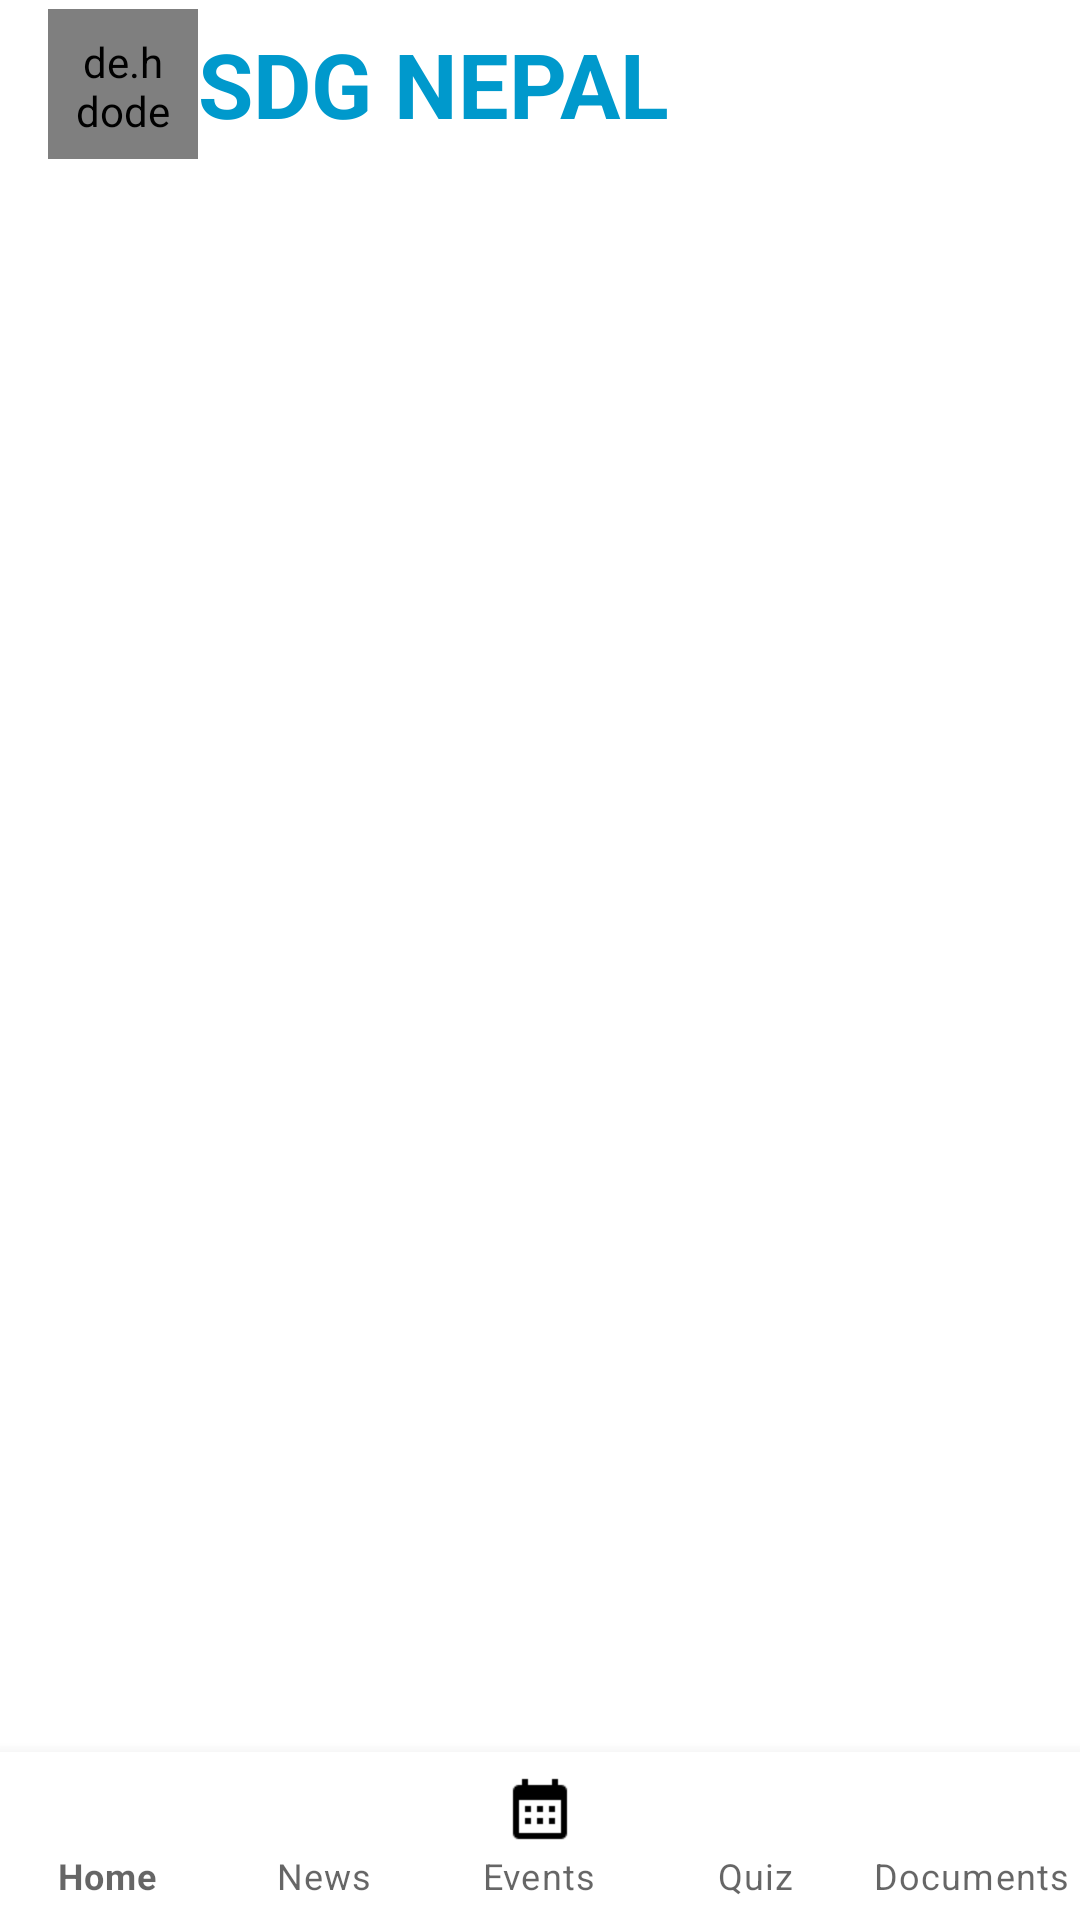

Here is an Android app screen rendered from its layout file. Give the layout XML and the strings, colors and styles it references.
<!-- AndroidManifest.xml: application theme AppTheme -->
<!-- res/layout/activity_main.xml -->
<?xml version="1.0" encoding="utf-8"?>
<androidx.constraintlayout.widget.ConstraintLayout xmlns:android="http://schemas.android.com/apk/res/android"
    xmlns:app="http://schemas.android.com/apk/res-auto"
    xmlns:tools="http://schemas.android.com/tools"
    android:layout_width="match_parent"
    android:layout_height="match_parent"
    tools:context=".MainActivity">

    <com.google.android.material.appbar.AppBarLayout
        app:layout_constraintStart_toStartOf="parent"
        app:layout_constraintTop_toTopOf="parent"
        app:layout_constraintEnd_toEndOf="parent"
        android:layout_width="match_parent"
        android:layout_height="wrap_content">
        <androidx.appcompat.widget.Toolbar
            android:layout_width="match_parent"
            android:layout_height="wrap_content"
            android:id="@+id/toolbar"
            android:background="@color/white"

            >
            <de.hdodenhof.circleimageview.CircleImageView
                android:layout_width="50dp"
                android:layout_height="50dp"
                android:src="@drawable/sdglogos"
                android:padding="8dp"
                android:id="@+id/circle_imageView"/>
            <TextView
                android:layout_width="wrap_content"
                android:layout_height="wrap_content"
                android:text="SDG NEPAL"
                android:textSize="30sp"
                android:textStyle="bold"
                android:textColor="@android:color/holo_blue_dark"
            />


        </androidx.appcompat.widget.Toolbar>
    </com.google.android.material.appbar.AppBarLayout>














    <FrameLayout
        android:layout_width="match_parent"
        android:layout_height="0sp"
        android:id="@+id/frameLayout"
        app:layout_constraintTop_toTopOf="parent"
        app:layout_constraintBottom_toTopOf="@id/bottomNav"

        />

    <com.google.android.material.bottomnavigation.BottomNavigationView
        android:layout_width="match_parent"
        android:layout_height="wrap_content"
        android:id="@+id/bottomNav"
        app:layout_constraintTop_toBottomOf="@id/frameLayout"
        app:layout_constraintBottom_toBottomOf="parent"
        android:background="@color/colorPrimary"
        app:menu="@menu/menu"
        app:itemIconTint="@drawable/tab_color"
        app:itemTextColor="@drawable/tab_color"
        app:labelVisibilityMode="labeled"

        />

</androidx.constraintlayout.widget.ConstraintLayout>
<!-- resources referenced by this layout -->
<resources>
  <color name="colorPrimary">#ffffff</color>
  <color name="white">#ffffff</color>
  <style name="AppTheme" parent="Theme.MaterialComponents.Light.NoActionBar">
              
              <item name="colorPrimary">@color/colorPrimary</item>
              <item name="colorPrimaryDark">@color/colorPrimaryDark</item>
              <item name="colorAccent">@color/colorAccent</item>
  
          </style>
  <color name="colorPrimaryDark">#ffffff</color>
  <color name="colorAccent">#03DAC5</color>
</resources>
